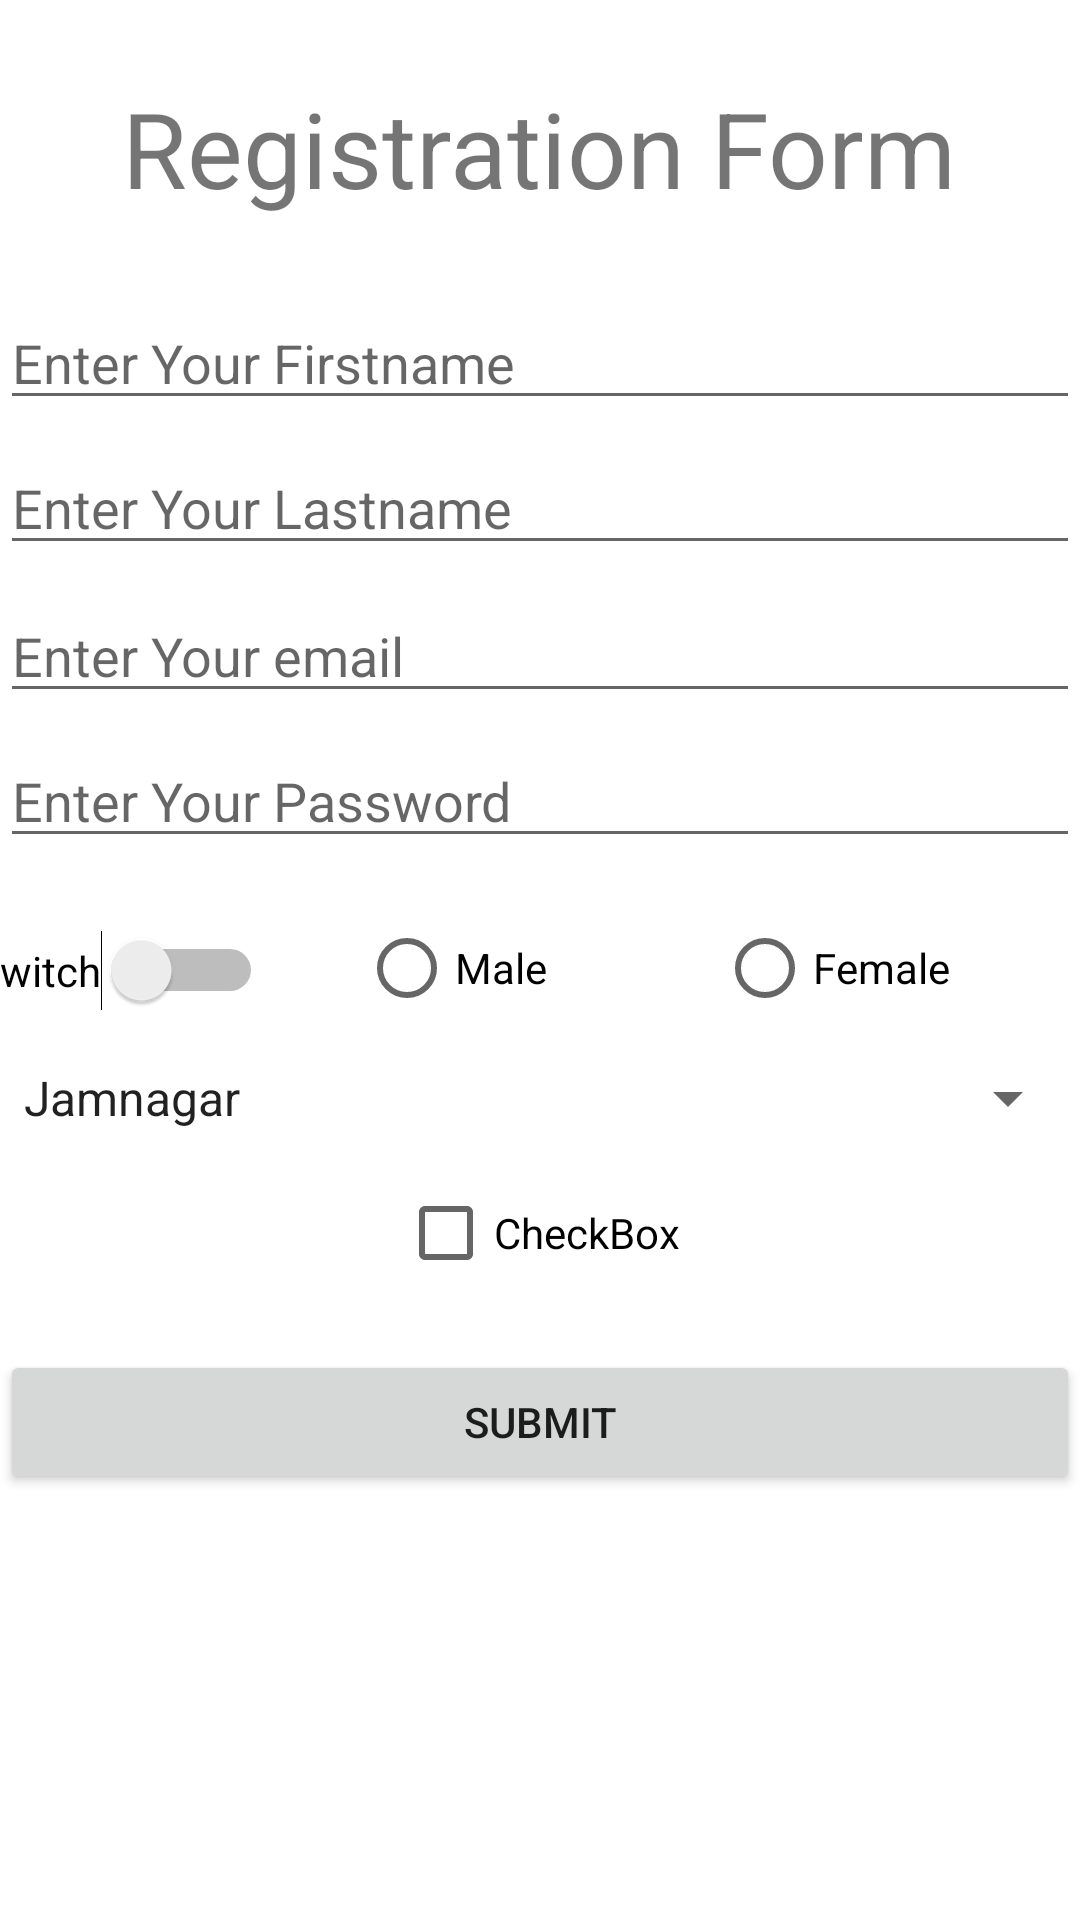

Here is an Android app screen rendered from its layout file. Give the layout XML and the strings, colors and styles it references.
<!-- AndroidManifest.xml: application theme Theme.AndroidTwo -->
<!-- res/layout/registration_activity.xml -->
<?xml version="1.0" encoding="utf-8"?>
<androidx.constraintlayout.widget.ConstraintLayout xmlns:android="http://schemas.android.com/apk/res/android"
    xmlns:app="http://schemas.android.com/apk/res-auto"
    xmlns:tools="http://schemas.android.com/tools"
    android:id="@+id/edtButton"
    android:layout_width="match_parent"
    android:layout_height="match_parent"
    tools:context=".RegistrationActivity">

    <TextView
        android:id="@+id/edtRegistration"
        android:layout_width="wrap_content"
        android:layout_height="wrap_content"
        android:layout_marginStart="66dp"
        android:layout_marginLeft="66dp"
        android:layout_marginTop="26dp"
        android:layout_marginEnd="67dp"
        android:layout_marginRight="67dp"
        android:text="@string/registration_form"
        android:textSize="35sp"
        app:layout_constraintEnd_toEndOf="parent"
        app:layout_constraintStart_toStartOf="parent"
        app:layout_constraintTop_toTopOf="parent" />

    <EditText
        android:id="@+id/edtFirstName"
        android:layout_width="match_parent"
        android:layout_height="wrap_content"
        android:layout_marginTop="26dp"
        android:ems="10"
        android:hint="@string/enter_your_firstname"
        android:inputType="textPersonName"
        app:layout_constraintEnd_toEndOf="parent"
        app:layout_constraintStart_toStartOf="parent"
        app:layout_constraintTop_toBottomOf="@+id/edtRegistration" />

    <EditText
        android:id="@+id/edtLastName"
        android:layout_width="match_parent"
        android:layout_height="wrap_content"
        android:layout_marginTop="7dp"
        android:ems="10"
        android:hint="@string/enter_your_lastname"
        android:inputType="textPersonName"
        app:layout_constraintEnd_toEndOf="parent"
        app:layout_constraintStart_toStartOf="parent"
        app:layout_constraintTop_toBottomOf="@+id/edtFirstName" />

    <EditText
        android:id="@+id/edtEmail"
        android:layout_width="match_parent"
        android:layout_height="wrap_content"
        android:layout_marginTop="8dp"
        android:ems="10"
        android:hint="@string/enter_your_email"
        android:inputType="textPersonName"
        app:layout_constraintEnd_toEndOf="parent"
        app:layout_constraintStart_toStartOf="parent"
        app:layout_constraintTop_toBottomOf="@+id/edtLastName"
        tools:ignore="TextFields" />

    <EditText
        android:id="@+id/edtPassword"
        android:layout_width="match_parent"
        android:layout_height="wrap_content"
        android:layout_marginTop="7dp"
        android:ems="10"
        android:hint="@string/enter_your_password"
        android:inputType="textPassword"
        app:layout_constraintEnd_toEndOf="parent"
        app:layout_constraintStart_toStartOf="parent"
        app:layout_constraintTop_toBottomOf="@+id/edtEmail" />

    <Switch
        android:id="@+id/edtSwitch"
        android:layout_width="wrap_content"
        android:layout_height="wrap_content"
        android:layout_marginStart="29dp"
        android:layout_marginLeft="29dp"
        android:layout_marginTop="24dp"
        android:layout_marginEnd="16dp"
        android:layout_marginRight="16dp"
        android:text="Switch"
        app:layout_constraintEnd_toStartOf="@+id/radioGroup"
        app:layout_constraintStart_toStartOf="parent"
        app:layout_constraintTop_toBottomOf="@+id/edtPassword" />

    <RadioGroup
        android:id="@+id/radioGroup"
        android:layout_width="254dp"
        android:layout_height="29dp"
        android:layout_marginStart="16dp"
        android:layout_marginLeft="16dp"
        android:layout_marginTop="22dp"
        android:layout_marginEnd="24dp"
        android:layout_marginRight="24dp"
        android:orientation="horizontal"
        app:layout_constraintEnd_toEndOf="parent"
        app:layout_constraintStart_toEndOf="@+id/edtSwitch"
        app:layout_constraintTop_toBottomOf="@+id/edtPassword">

        <RadioButton
            android:id="@+id/edtMale"
            android:layout_width="wrap_content"
            android:layout_height="wrap_content"
            android:layout_weight="1"
            android:text="@string/male" />

        <RadioButton
            android:id="@+id/edtFemale"
            android:layout_width="wrap_content"
            android:layout_height="wrap_content"
            android:layout_weight="1"
            android:text="@string/female" />
    </RadioGroup>

    <Spinner
        android:id="@+id/edtCity"
        android:layout_width="match_parent"
        android:layout_height="wrap_content"
        android:layout_marginTop="17dp"
        android:entries="@array/City"
        android:spinnerMode="dropdown"
        app:layout_constraintEnd_toEndOf="parent"
        app:layout_constraintStart_toStartOf="parent"
        app:layout_constraintTop_toBottomOf="@+id/edtSwitch" />

    <CheckBox
        android:id="@+id/edtCheckbox"
        android:layout_width="wrap_content"
        android:layout_height="wrap_content"
        android:layout_marginStart="158dp"
        android:layout_marginLeft="158dp"
        android:layout_marginTop="9dp"
        android:layout_marginEnd="159dp"
        android:layout_marginRight="159dp"
        android:text="@string/checkbox"
        app:layout_constraintEnd_toEndOf="parent"
        app:layout_constraintStart_toStartOf="parent"
        app:layout_constraintTop_toBottomOf="@+id/edtCity" />

    <Button
        android:id="@+id/button"
        android:layout_width="match_parent"
        android:layout_height="wrap_content"
        android:layout_marginTop="15dp"
        android:text="@string/submit"
        app:layout_constraintEnd_toEndOf="parent"
        app:layout_constraintStart_toStartOf="parent"
        app:layout_constraintTop_toBottomOf="@+id/edtCheckbox" />

    <TextView
        android:id="@+id/edtAerium"
        android:layout_width="255dp"
        android:layout_height="48dp"
        android:layout_marginStart="78dp"
        android:layout_marginLeft="78dp"
        android:layout_marginTop="112dp"
        android:layout_marginEnd="78dp"
        android:layout_marginRight="78dp"
        android:layout_marginBottom="88dp"
        android:gravity="center"
        android:text="@string/by_aerium_infotech"
        android:textSize="20sp"
        app:layout_constraintBottom_toBottomOf="parent"
        app:layout_constraintEnd_toEndOf="parent"
        app:layout_constraintStart_toStartOf="parent"
        app:layout_constraintTop_toBottomOf="@+id/button"
        app:layout_constraintVertical_bias="0.517" />

</androidx.constraintlayout.widget.ConstraintLayout>
<!-- resources referenced by this layout -->
<resources>
  <string-array name="City">
          <item>Jamnagar</item>
          <item>Keshod</item>
          <item>Morbi</item>
          <item>Rajkot</item>
      </string-array>
  <string name="by_aerium_infotech">By Aerium Infotech</string>
  <string name="checkbox">CheckBox</string>
  <string name="enter_your_email">Enter Your email</string>
  <string name="enter_your_firstname">Enter Your Firstname</string>
  <string name="enter_your_lastname">Enter Your Lastname</string>
  <string name="enter_your_password">Enter Your Password</string>
  <string name="female">Female</string>
  <string name="male">Male</string>
  <string name="registration_form">Registration Form</string>
  <string name="submit">Submit</string>
  <style name="Theme.AndroidTwo" parent="Theme.MaterialComponents.DayNight.DarkActionBar">
          
          <item name="colorPrimary">@color/purple_500</item>
          <item name="colorPrimaryVariant">@color/purple_700</item>
          <item name="colorOnPrimary">@color/white</item>
          
          <item name="colorSecondary">@color/teal_200</item>
          <item name="colorSecondaryVariant">@color/teal_700</item>
          <item name="colorOnSecondary">@color/black</item>
          
          <item name="android:statusBarColor" tools:targetApi="l">?attr/colorPrimaryVariant</item>
          
      </style>
  <!-- not gathered from this repository: default colours our renderer supplied (Android Studio template values) -->
  <color name="purple_500">#FF6200EE</color>
  <color name="purple_700">#FF3700B3</color>
  <color name="teal_200">#FF03DAC5</color>
  <color name="teal_700">#FF018786</color>
  <color name="black">#FF000000</color>
  <color name="white">#FFFFFFFF</color>
</resources>
